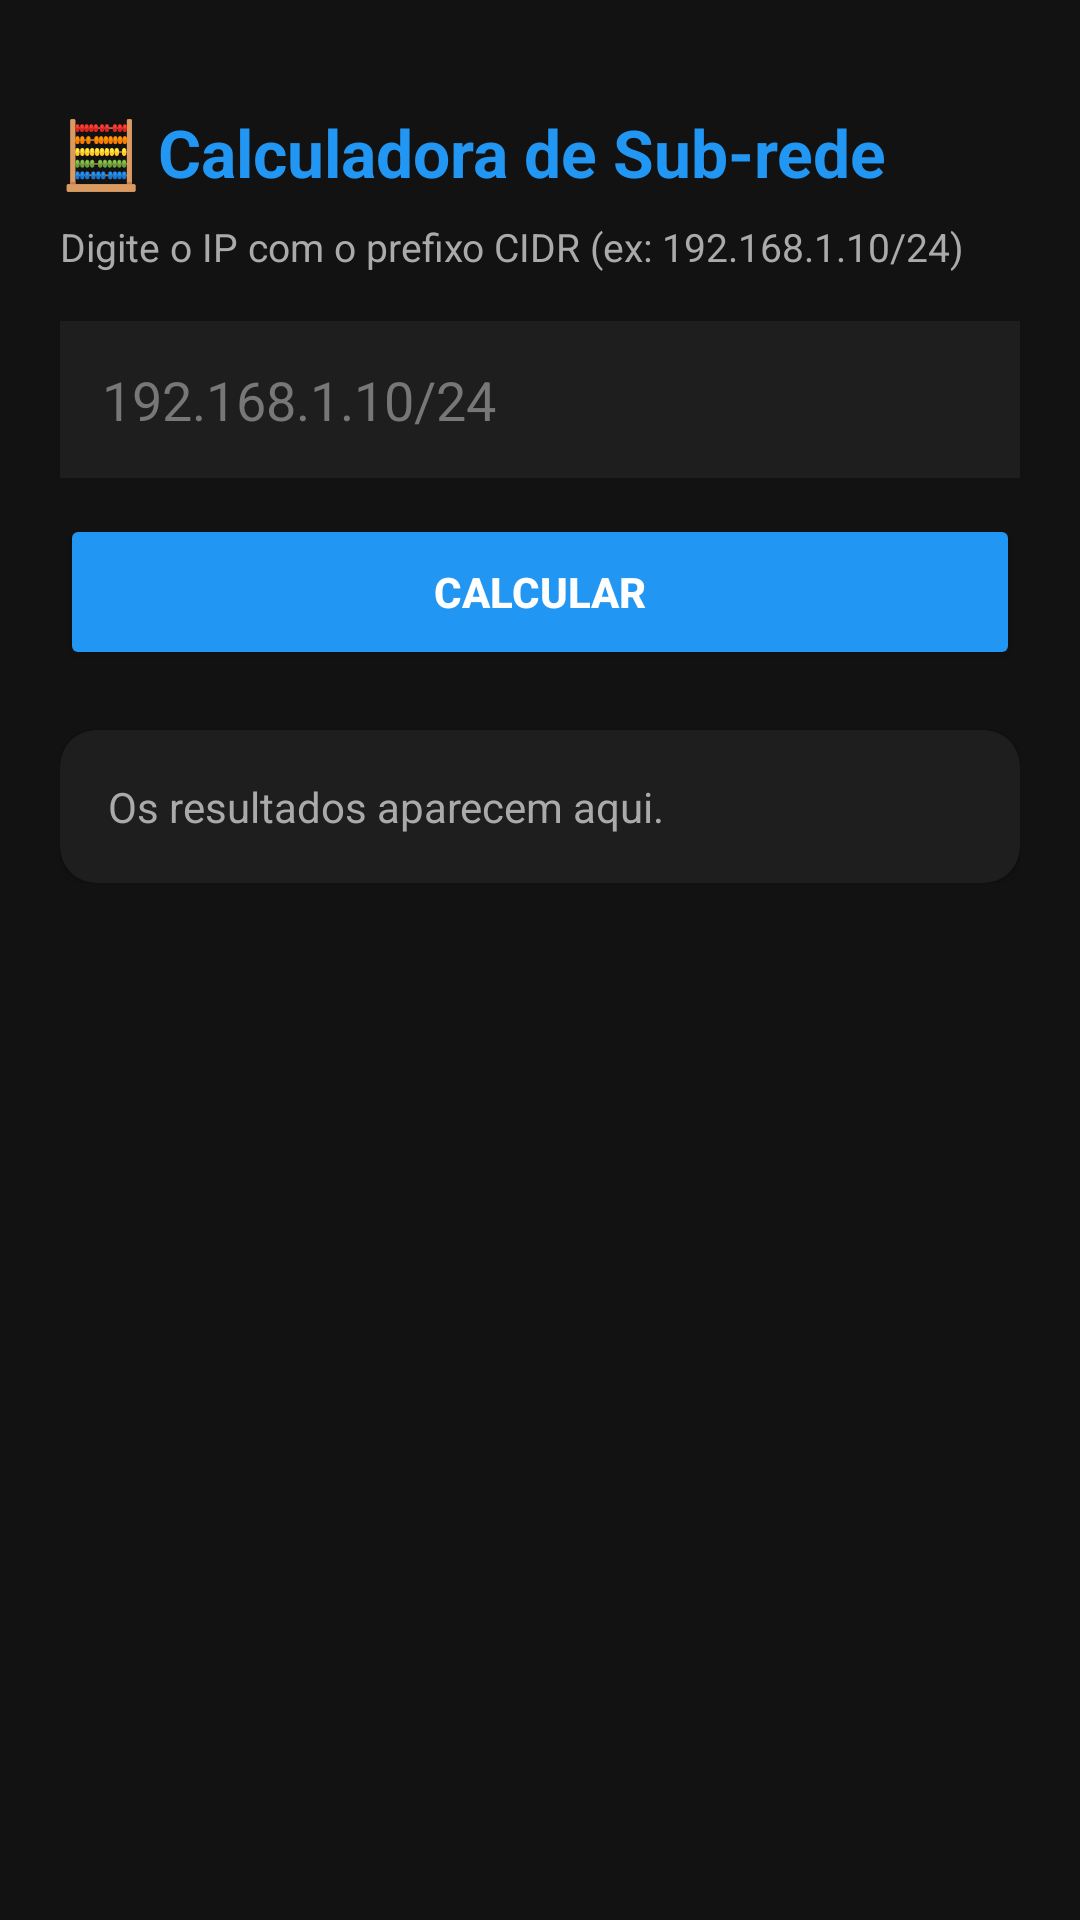

Reconstruct the res/layout file that produces this screen, plus the resources it refers to.
<!-- AndroidManifest.xml: application theme Theme.MyToolsProject -->
<!-- res/layout/activity_subnet_calculator.xml -->
<?xml version="1.0" encoding="utf-8"?>
<ScrollView xmlns:android="http://schemas.android.com/apk/res/android"
    android:layout_width="match_parent"
    android:layout_height="match_parent"
    android:background="#121212">

<LinearLayout
    android:layout_width="match_parent"
    android:layout_height="wrap_content"
    android:orientation="vertical"
    android:padding="20dp">

    <TextView
        android:layout_width="wrap_content"
        android:layout_height="wrap_content"
        android:layout_marginTop="16dp"
        android:layout_marginBottom="8dp"
        android:text="🧮 Calculadora de Sub-rede"
        android:textColor="#2196F3"
        android:textSize="22sp"
        android:textStyle="bold" />

    <TextView
        android:layout_width="match_parent"
        android:layout_height="wrap_content"
        android:layout_marginBottom="16dp"
        android:text="Digite o IP com o prefixo CIDR (ex: 192.168.1.10/24)"
        android:textColor="#AAAAAA"
        android:textSize="13sp" />

    <EditText
        android:id="@+id/editSubnetEntrada"
        android:layout_width="match_parent"
        android:layout_height="wrap_content"
        android:layout_marginBottom="12dp"
        android:background="#1E1E1E"
        android:hint="192.168.1.10/24"
        android:inputType="text"
        android:padding="14dp"
        android:textColor="#FFFFFF"
        android:textColorHint="#777777" />

    <Button
        android:id="@+id/btnCalcularSubnet"
        android:layout_width="match_parent"
        android:layout_height="52dp"
        android:layout_marginBottom="20dp"
        android:backgroundTint="#2196F3"
        android:text="Calcular"
        android:textColor="#FFFFFF"
        android:textStyle="bold" />

    <androidx.cardview.widget.CardView
        android:layout_width="match_parent"
        android:layout_height="wrap_content"
        xmlns:app="http://schemas.android.com/apk/res-auto"
        app:cardBackgroundColor="#1E1E1E"
        app:cardCornerRadius="12dp"
        app:cardElevation="2dp">

        <TextView
            android:id="@+id/txtSubnetResultado"
            android:layout_width="match_parent"
            android:layout_height="wrap_content"
            android:padding="16dp"
            android:text="Os resultados aparecem aqui."
            android:textColor="#AAAAAA"
            android:textSize="14sp" />
    </androidx.cardview.widget.CardView>

</LinearLayout>
</ScrollView>
<!-- resources referenced by this layout -->
<resources>
  <style name="Theme.MyToolsProject" parent="Theme.MaterialComponents.DayNight.NoActionBar">
          
          <item name="colorPrimary">#2196F3</item>
          <item name="colorPrimaryVariant">#1976D2</item>
          <item name="colorOnPrimary">#FFFFFF</item>
          
          <item name="android:windowBackground">#121212</item>
          <item name="android:textColor">#FFFFFF</item>
      </style>
</resources>
